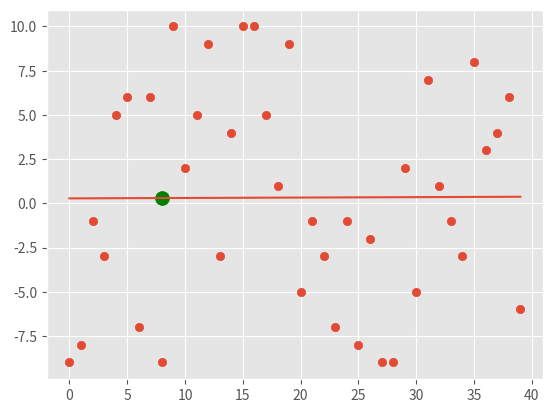

Reproduce this figure in Python.
from statistics import mean
import numpy as np
import matplotlib.pyplot as plt
from matplotlib import style
import random


style.use('ggplot')

# Algoritmo para calcular regresion lineal
###########################
#     _   _   __
#     x . y - xy
# m = ------------------
#             __
#      _ 2     2
#     (x)   - x
###########################
#     _   __
# b = y - mx
#
###########################
#                 ^
#  2           SE y
# r  = 1 - --------------
#                 _
#              SE y
###########################


xs = np.array([1, 2, 3, 4, 5, 6], dtype=np.float64)
ys = np.array([4, 5, 6, 5, 6, 7], dtype=np.float64)


def create_dataset(hm, variance, step=2, correlation=False):
    val = 1
    ys = []
    for i in range(hm):
        y = val + random.randrange(-variance, variance)
        ys.append(y)
        if correlation and correlation == 'pos':
            val += step
        elif correlation and correlation == 'neg':
            val -= step
    xs = [i for i in range(len(ys))]

    return np.array(xs, dtype=np.float64), np.array(ys, dtype=np.float64)


def squared_error(ys_orig, ys_line):
    return sum((ys_line - ys_orig)**2)


def coeffiecient_of_determination(ys_orig, ys_line):
    y_mean_line = [mean(ys_orig) for y in ys_orig]
    squared_error_regr = squared_error(ys_orig, ys_line)
    squared_error_y_meean = squared_error(ys_orig, y_mean_line)
    return 1 - (squared_error_regr / squared_error_y_meean)


def best_fit_slope_and_intercept(xy, ys):
    m = (((mean(xs) * mean(ys)) - mean(xs * ys)) /
         ((mean(xs) * mean(xs)) - mean(xs * xs)))
    b = mean(ys) - (m * mean(xs))

    return m, b


xs, ys = create_dataset(40, 10, 2, correlation=False)

m, b = best_fit_slope_and_intercept(xs, ys)

regression_line = [(m * x) + b for x in xs]

predict_x = 8
predict_y = (m * predict_x) + b

r_squared = coeffiecient_of_determination(ys, regression_line)
print(r_squared)

plt.scatter(xs, ys)
plt.plot(xs, regression_line)
plt.scatter(predict_x, predict_y, s=100, color='g')
plt.show()
# plt.scatter(xs, ys)
# plt.show()
